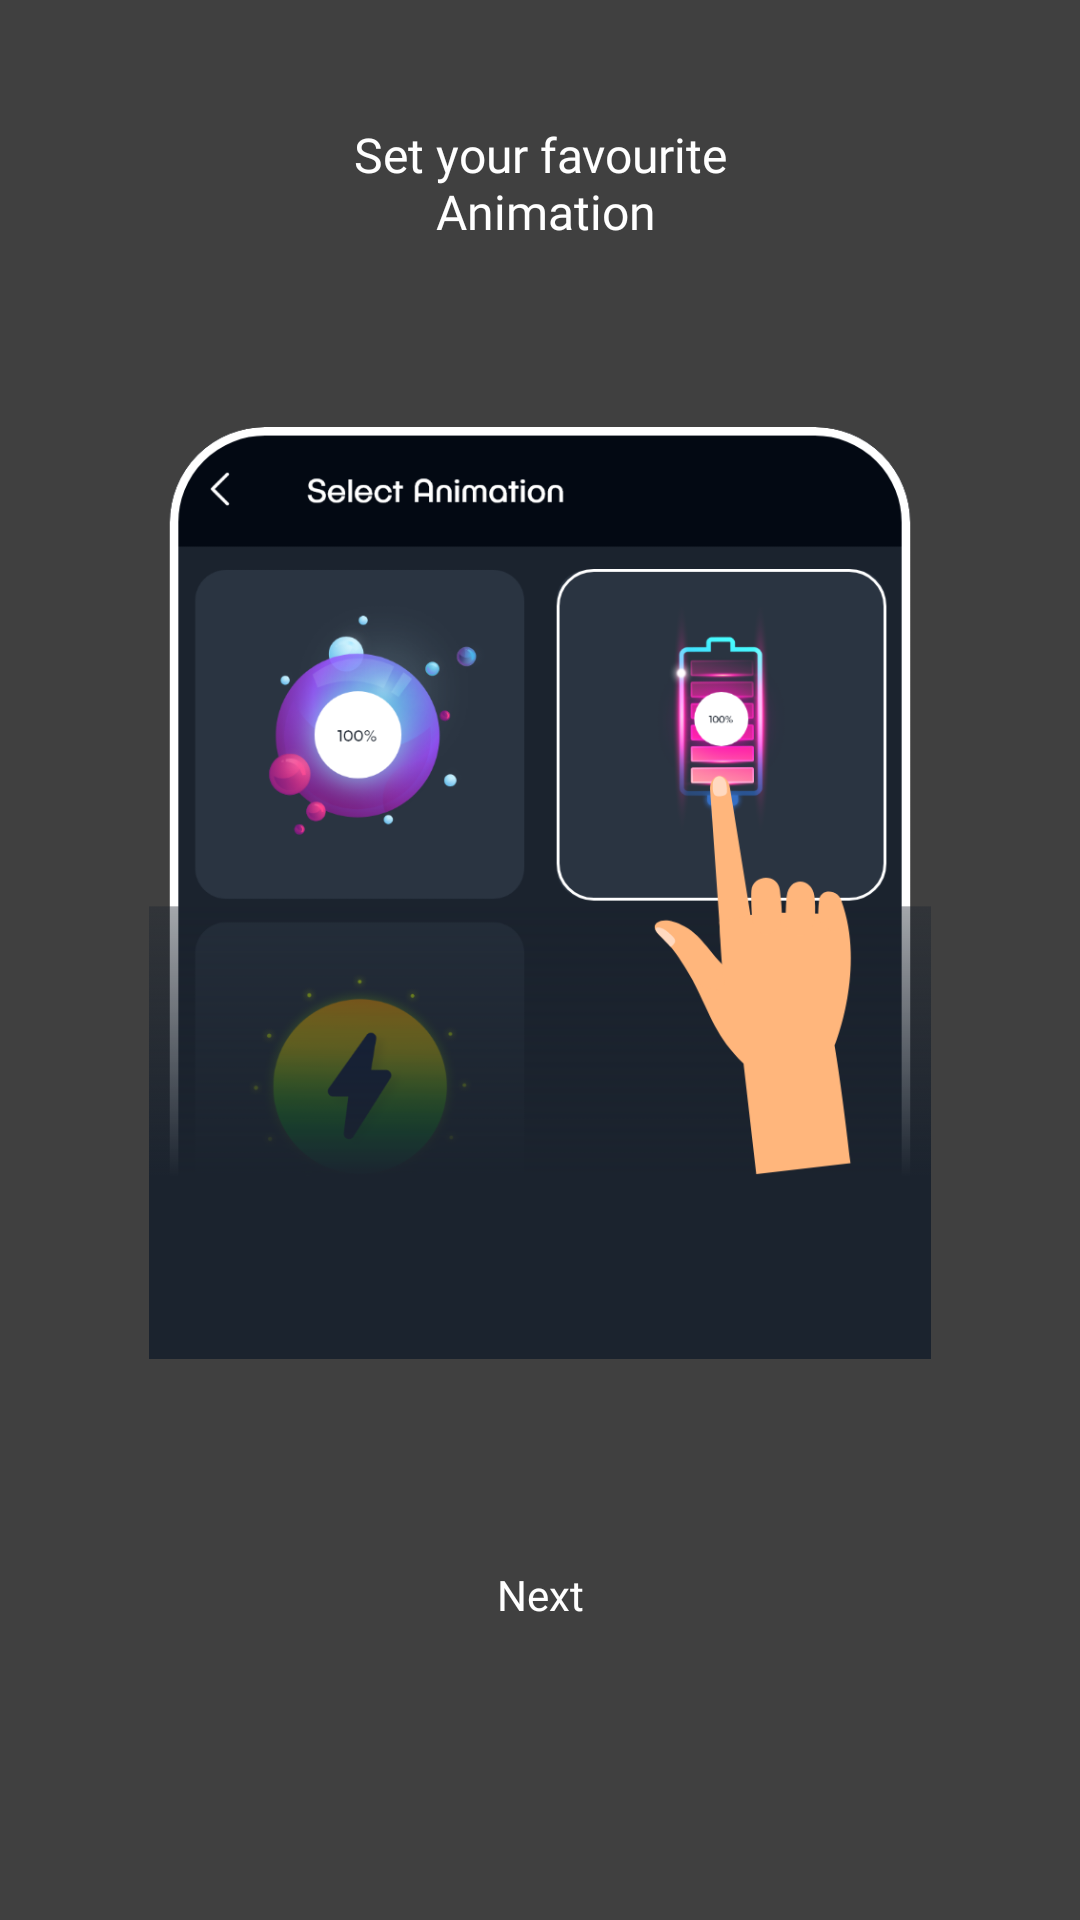

Reconstruct the res/layout file that produces this screen, plus the resources it refers to.
<!-- AndroidManifest.xml: application theme Theme_AnimBattery -->
<!-- res/layout/anim_activity_tutorial2.xml -->
<?xml version="1.0" encoding="utf-8"?>
<RelativeLayout xmlns:android="http://schemas.android.com/apk/res/android"
    xmlns:app="http://schemas.android.com/apk/res-auto"
    android:layout_width="match_parent"
    android:layout_height="match_parent"
    android:background="@color/color_bg">

    <androidx.appcompat.widget.Toolbar
        android:id="@+id/layoutActionBar"
        android:layout_width="match_parent"
        android:layout_height="?attr/actionBarSize"
        android:layout_alignParentTop="true"
        android:background="@color/color_bg"
        app:contentInsetStart="0dp"
        app:contentInsetStartWithNavigation="0dp" />

    <LinearLayout
        android:layout_width="match_parent"
        android:layout_height="match_parent"
        android:layout_above="@+id/bottombanner"
        android:orientation="vertical"
        android:padding="@dimen/_10sdp"
        android:weightSum="100">

        <TextView
            android:layout_width="match_parent"
            android:layout_height="0dp"
            android:layout_weight="18"
            android:fontFamily="@font/regular"
            android:gravity="center"
            android:text="@string/string_set"
            android:textColor="@color/white"
            android:textSize="@dimen/_16ssp" />

        <ImageView
            android:layout_width="match_parent"
            android:layout_height="0dp"
            android:layout_weight="65"
            android:padding="@dimen/_30sdp"
            android:src="@drawable/tut2" />

        <RelativeLayout
            android:layout_width="match_parent"
            android:layout_height="0dp"
            android:layout_weight="17"
            android:gravity="center">

            <TextView
                android:id="@+id/txtNext"
                android:layout_width="@dimen/_110sdp"
                android:layout_height="@dimen/_45sdp"
                android:layout_alignParentBottom="true"
                android:background="@drawable/rounded_bg"
                android:fontFamily="@font/regular"
                android:gravity="center"
                android:text="@string/string_next"
                android:textColor="@color/white"
                android:textSize="@dimen/_14ssp" />
        </RelativeLayout>
    </LinearLayout>

    <RelativeLayout
        android:id="@+id/bottombanner"
        android:layout_width="match_parent"
        android:layout_height="wrap_content"
        android:layout_alignParentBottom="true"
        android:minHeight="50dp">

        <RelativeLayout
            android:id="@+id/greedyxbannerad"
            android:layout_width="match_parent"
            android:layout_height="wrap_content" />


    </RelativeLayout>
</RelativeLayout>
<!-- resources referenced by this layout -->
<resources>
  <color name="color_bg">#404040</color>
  <color name="white">#ffffffff</color>
  <dimen name="_10sdp">10dp</dimen>
  <dimen name="_110sdp">110dp</dimen>
  <dimen name="_14ssp">14sp</dimen>
  <dimen name="_16ssp">16sp</dimen>
  <dimen name="_30sdp">30dp</dimen>
  <dimen name="_45sdp">45dp</dimen>
  <!-- drawable tut2: png bitmap (drawable, 111229 bytes) -->
  <string name="string_next">Next</string>
  <string name="string_set">Set your favourite\n Animation</string>
  <style name="Theme_AnimBattery" parent="@style/Theme.MaterialComponents.Light.NoActionBar">
          <item name="colorControlHighlight">#ffa0a09c</item>
          <item name="colorOnPrimary">@color/white</item>
          <item name="colorOnSecondary">@color/black</item>
          <item name="colorPrimary">@color/purple_500</item>
          <item name="colorPrimaryVariant">@color/purple_700</item>
          <item name="colorSecondary">@color/teal_200</item>
          <item name="colorSecondaryVariant">@color/teal_700</item>
          <item name="drawerArrowStyle">@style/DrawerArrowStylea</item>
      </style>
  <color name="black">#ff000000</color>
  <color name="purple_500">#373737</color>
  <color name="purple_700">#373737</color>
  <color name="teal_200">#ff03dac5</color>
  <color name="teal_700">#ff018786</color>
  <style name="DrawerArrowStylea" parent="@style/Widget.AppCompat.DrawerArrowToggle">
          <item name="color">@android:color/white</item>
      </style>
</resources>
